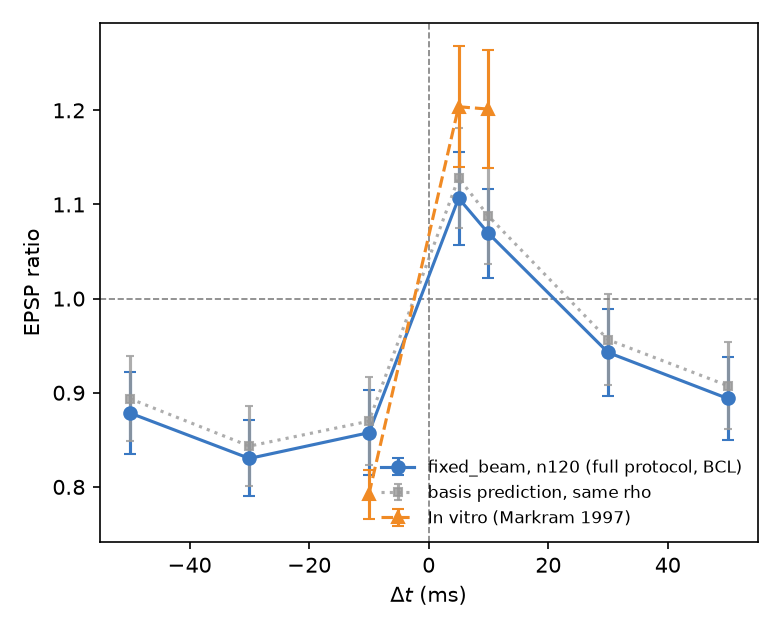

Data behind this chart, as committed beside it:
pair, protocol, dt, ratio, epsp_before, epsp_after, n_c01, n_c02, guardrail_forced, basis_ratio
180351-198084, 10Hz_-10ms, -10, 0.479, 3.385, 1.621, 60, 60, False, 0.4311
180351-198084, 10Hz_-30ms, -30, 0.479, 3.385, 1.621, 60, 60, False, 0.4311
180351-198084, 10Hz_-50ms, -50, 0.4776, 3.385, 1.616, 60, 60, False, 0.4311
180351-198084, 10Hz_10ms, 10, 0.4754, 3.385, 1.609, 60, 60, False, 0.4311
180351-198084, 10Hz_30ms, 30, 0.4754, 3.385, 1.609, 60, 60, False, 0.4311
180351-198084, 10Hz_50ms, 50, 0.4754, 3.385, 1.609, 60, 60, False, 0.4311
180351-198084, 10Hz_5ms, 5, 0.4754, 3.385, 1.609, 60, 60, False, 0.4311
181015-184976, 10Hz_-10ms, -10, 2.105, 0.6245, 1.315, 60, 60, False, 2.139
181015-184976, 10Hz_-30ms, -30, 1.917, 0.6245, 1.197, 60, 60, False, 1.953
181015-184976, 10Hz_-50ms, -50, 1.91, 0.6245, 1.193, 60, 60, False, 1.953
181015-184976, 10Hz_10ms, 10, 1.613, 0.6245, 1.008, 60, 60, False, 1.637
181015-184976, 10Hz_30ms, 30, 1.621, 0.6245, 1.012, 60, 60, False, 1.637
181015-184976, 10Hz_50ms, 50, 2.105, 0.6245, 1.315, 60, 60, False, 2.139
181015-184976, 10Hz_5ms, 5, 1.977, 0.6245, 1.234, 60, 60, False, 1.989
181116-188518, 10Hz_-10ms, -10, 1.754, 0.6109, 1.071, 60, 60, False, 2.059
181116-188518, 10Hz_-30ms, -30, 1.754, 0.6109, 1.071, 60, 60, False, 2.059
181116-188518, 10Hz_-50ms, -50, 1.754, 0.6109, 1.071, 60, 60, False, 2.059
181116-188518, 10Hz_10ms, 10, 1.754, 0.6109, 1.071, 60, 60, False, 2.059
181116-188518, 10Hz_30ms, 30, 1.754, 0.6109, 1.071, 60, 60, False, 2.059
181116-188518, 10Hz_50ms, 50, 1.754, 0.6109, 1.071, 60, 60, False, 2.059
181116-188518, 10Hz_5ms, 5, 1.754, 0.6109, 1.071, 60, 60, False, 2.059
181282-191566, 10Hz_-10ms, -10, 0.2713, 1.221, 0.3312, 60, 60, False, 0.285
181282-191566, 10Hz_-30ms, -30, 0.2713, 1.221, 0.3312, 60, 60, False, 0.285
181282-191566, 10Hz_-50ms, -50, 0.2713, 1.221, 0.3313, 60, 60, False, 0.285
181282-191566, 10Hz_10ms, 10, 0.7475, 1.221, 0.9128, 60, 60, False, 0.7567
181282-191566, 10Hz_30ms, 30, 0.6815, 1.221, 0.8322, 60, 60, False, 0.6861
181282-191566, 10Hz_50ms, 50, 0.2713, 1.221, 0.3312, 60, 60, False, 0.285
181282-191566, 10Hz_5ms, 5, 1, 1.221, 1.221, 60, 60, False, 0.9573
181455-195199, 10Hz_-10ms, -10, 0.9335, 4.756, 4.44, 60, 60, False, 0.9631
181455-195199, 10Hz_-30ms, -30, 0.9335, 4.756, 4.44, 60, 60, False, 0.9631
181455-195199, 10Hz_-50ms, -50, 0.9335, 4.756, 4.44, 60, 60, False, 0.9631
181455-195199, 10Hz_10ms, 10, 0.9335, 4.756, 4.44, 60, 60, False, 0.9631
181455-195199, 10Hz_30ms, 30, 0.9335, 4.756, 4.44, 60, 60, False, 0.9631
181455-195199, 10Hz_50ms, 50, 0.9335, 4.756, 4.44, 60, 60, False, 0.9631
181455-195199, 10Hz_5ms, 5, 0.9335, 4.756, 4.44, 60, 60, False, 0.9631
181535-182116, 10Hz_-10ms, -10, 1.951, 1.083, 2.113, 60, 60, False, 1.993
181535-182116, 10Hz_-30ms, -30, 1.951, 1.083, 2.113, 60, 60, False, 1.993
181535-182116, 10Hz_-50ms, -50, 1.951, 1.083, 2.113, 60, 60, False, 1.993
181535-182116, 10Hz_10ms, 10, 2.11, 1.083, 2.286, 60, 60, False, 2.199
181535-182116, 10Hz_30ms, 30, 1.951, 1.083, 2.113, 60, 60, False, 1.993
181535-182116, 10Hz_50ms, 50, 1.951, 1.083, 2.113, 60, 60, False, 1.993
181535-182116, 10Hz_5ms, 5, 2.11, 1.083, 2.286, 60, 60, False, 2.199
182181-195259, 10Hz_-10ms, -10, 0.5722, 0.4511, 0.2582, 60, 60, False, 0.5141
182181-195259, 10Hz_-30ms, -30, 0.571, 0.4511, 0.2576, 60, 60, False, 0.5141
182181-195259, 10Hz_-50ms, -50, 0.571, 0.4511, 0.2576, 60, 60, False, 0.5141
182181-195259, 10Hz_10ms, 10, 0.5722, 0.4511, 0.2582, 60, 60, False, 0.5141
182181-195259, 10Hz_30ms, 30, 0.5722, 0.4511, 0.2582, 60, 60, False, 0.5141
182181-195259, 10Hz_50ms, 50, 0.5722, 0.4511, 0.2582, 60, 60, False, 0.5141
182181-195259, 10Hz_5ms, 5, 0.5722, 0.4511, 0.2582, 60, 60, False, 0.5141
182289-180887, 10Hz_-10ms, -10, 0.9006, 1.781, 1.604, 60, 60, False, 0.9071
182289-180887, 10Hz_-30ms, -30, 0.5669, 1.781, 1.01, 60, 60, False, 0.5753
182289-180887, 10Hz_-50ms, -50, 0.5669, 1.781, 1.01, 60, 60, False, 0.5753
182289-180887, 10Hz_10ms, 10, 1.569, 1.781, 2.795, 60, 60, False, 1.591
182289-180887, 10Hz_30ms, 30, 0.9006, 1.781, 1.604, 60, 60, False, 0.9071
182289-180887, 10Hz_50ms, 50, 0.905, 1.781, 1.612, 60, 60, False, 0.9071
182289-180887, 10Hz_5ms, 5, 1.569, 1.781, 2.795, 60, 60, False, 1.591
182339-200396, 10Hz_-10ms, -10, 0.5928, 3.401, 2.016, 60, 60, False, 0.5734
182339-200396, 10Hz_-30ms, -30, 0.5883, 3.401, 2.001, 60, 60, False, 0.5955
182339-200396, 10Hz_-50ms, -50, 0.5883, 3.401, 2.001, 60, 60, False, 0.5955
182339-200396, 10Hz_10ms, 10, 0.7367, 3.401, 2.506, 60, 60, False, 0.7059
... 746 more rows
